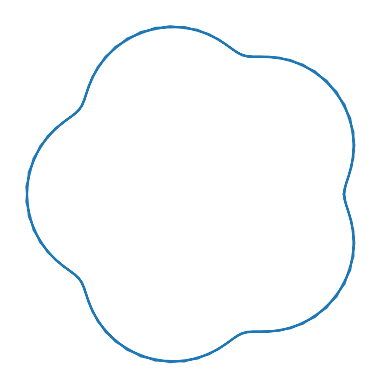

Write the Python code that produced this figure.
import matplotlib.pyplot as plt
import numpy as np

def plot_trochoid(r=2,R=10,h=1):
    m=r/R
    t = np.linspace(0, 2*R * np.pi,100)
    x=(R+m*R)*np.cos(m*t)-h*np.cos(t+m*t)
    y=(R+m*R)*np.sin(m*t)-h*np.sin(t+m*t)
    fig,ax=plt.subplots()
    ax.plot(x,y)
    plt.axis('off')
    ax.set_aspect('equal')
    fig.savefig('demo.png', transparent=True,bbox_inches='tight',dpi=300)
    plt.show()



if __name__ == '__main__':
    plot_trochoid()